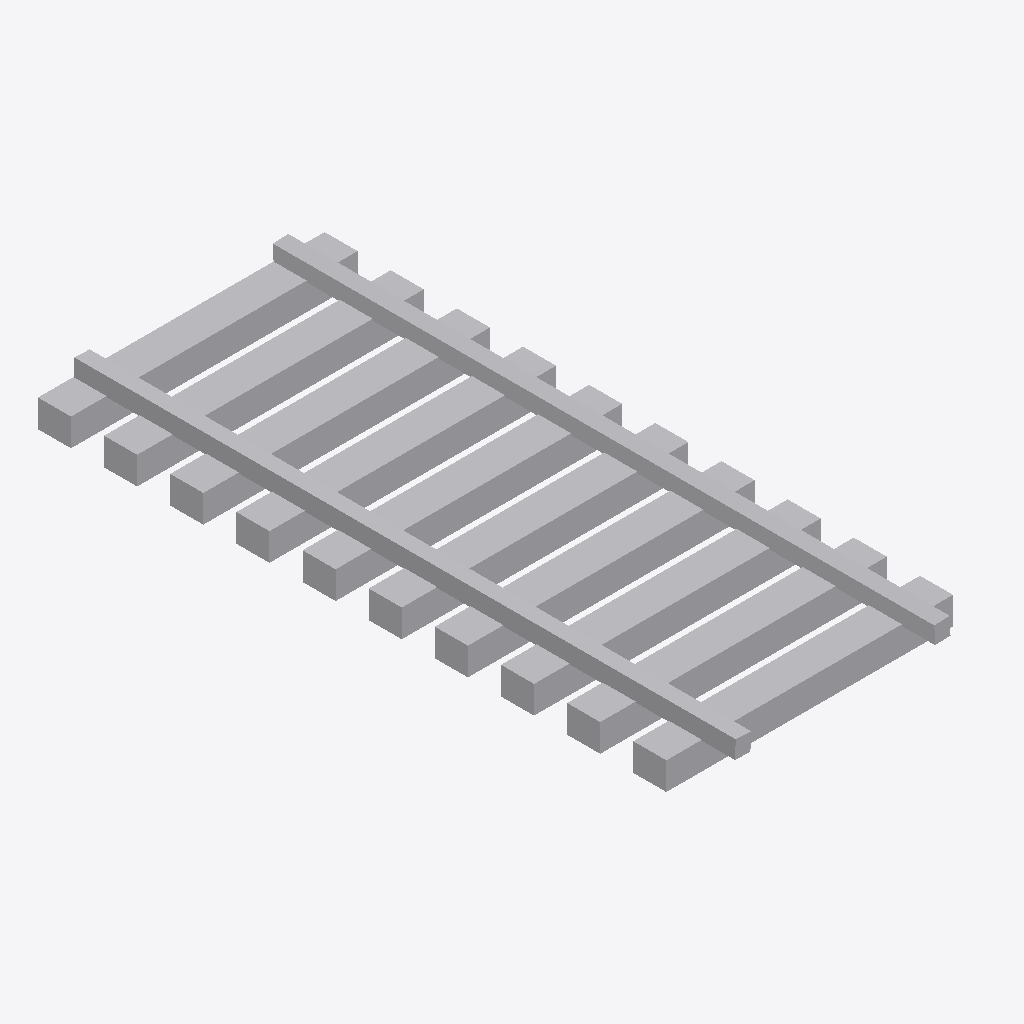
Isometric view of an IFC building model (IFC-SPF (STEP), schema IFC2X3, length unit millimetre), seen from the south-west, elements coloured by IFC class: 1 other element (light grey).
Extent 2.6 m × 6.0 m × 0.4 m (x, y, z). Storeys (1): Port de Barcelona at 0.00 m. Elements (1): 1 IfcBuildingElementPart.

HEADER;
FILE_DESCRIPTION(('ViewDefinition [CoordinationView_V2.0]'),'2;1');
FILE_NAME('C:\\Users\\Andres (Ingreen)\\AppData\\Local\\Packages\\48598BIMMars.313206BE35C6','',(''),(''),'','','');
FILE_SCHEMA(('IFC2X3'));
ENDSEC;
DATA;
#105=IFCPROJECT('37E1Fivzb4YhOViVHGyYJF',$,'Port de Barcelona',$,$,'Nombre de proyecto','Estado de proyecto',(#16),#106);
#8=IFCSITE('37E1Fivzb4YhOViVHGyYJD',$,'Port de Barcelona',$,$,#3,$,$,.ELEMENT.,(40,25,13,9643),(-3,-42,-20,-772056),0.0,$,$);
#1=IFCBUILDING('37E1Fivzb4YhOViVHGyYJE',$,'',$,$,#2,$,'',.ELEMENT.,$,$,$);
#6=IFCBUILDINGSTOREY('37E1Fivzb4YhOViVIl3T4G',$,'Port de Barcelona',$,'Nivel:Extremo inicial 8 mm',#7,$,'Port de Barcelona',.ELEMENT.,0.0);
#9=IFCBUILDINGELEMENTPART('0kkJiIGoP9c94bH04hHHwr',$,'APBCN-URB-CER-CARRIL_ANCHO_IBERICO_LOD1:APBCN-URB-CER-CARRIL_ANCHO_IBERICO_LOD1:152906',$,'APBCN-URB-CER-CARRIL_ANCHO_IBERICO_LOD1:APBCN-URB-CER-CARRIL_ANCHO_IBERICO_LOD1',#10,#13,'152906');
ENDSEC;
